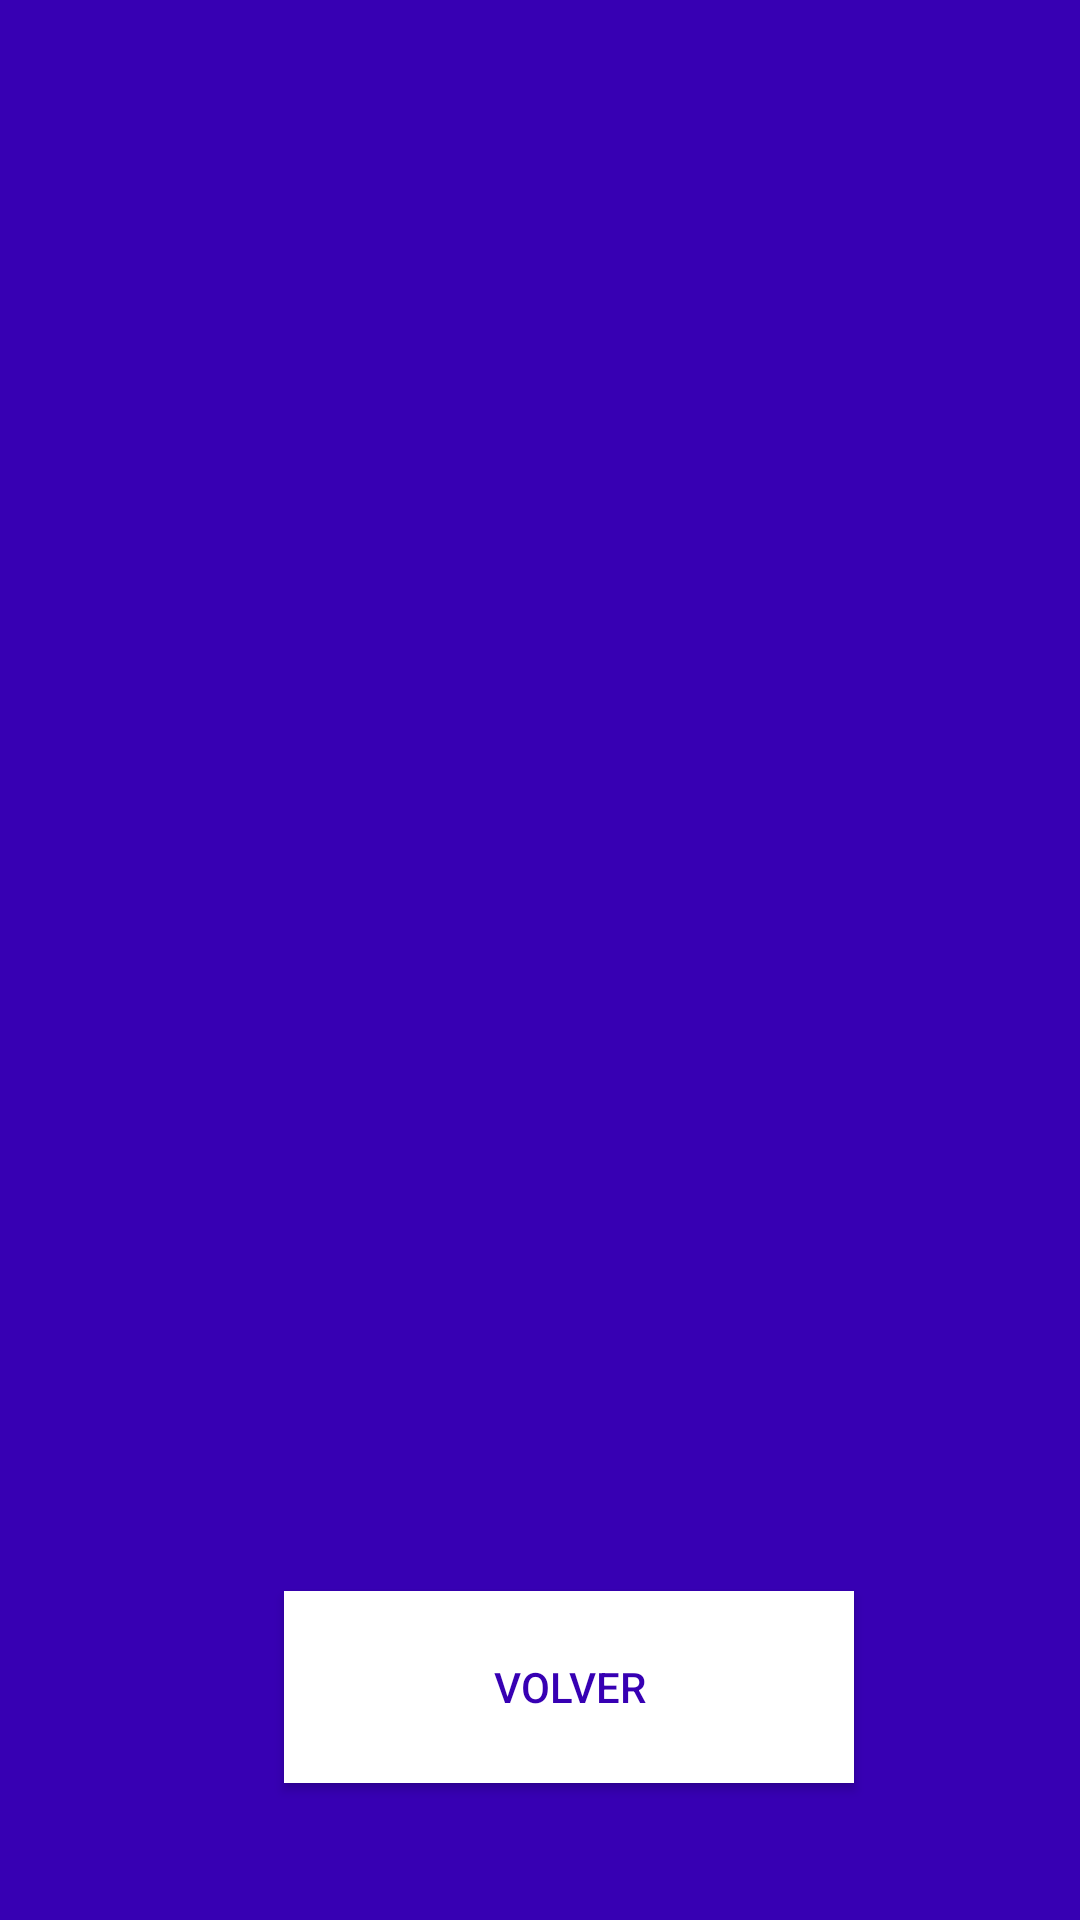

Produce the Android XML layout that renders to this screen, including the resource entries it uses.
<!-- AndroidManifest.xml: application theme Theme.FragmentsEntrega -->
<!-- res/layout/fragment_second.xml -->
<androidx.constraintlayout.widget.ConstraintLayout xmlns:android="http://schemas.android.com/apk/res/android"
    xmlns:app="http://schemas.android.com/apk/res-auto"
    android:layout_width="match_parent"
    android:layout_height="match_parent"
    android:orientation="vertical"
    android:padding="16dp"
    android:background="@color/purple_700">

    <TextView
        android:id="@+id/textView"
        android:layout_width="match_parent"
        android:layout_height="wrap_content"
        android:text=""
        android:textAlignment="center"
        android:textColor="@color/white"
        android:textSize="28sp"
        app:layout_constraintBottom_toBottomOf="parent"
        app:layout_constraintEnd_toEndOf="parent"
        app:layout_constraintHorizontal_bias="0.0"
        app:layout_constraintStart_toStartOf="parent"
        app:layout_constraintTop_toTopOf="parent"
        app:layout_constraintVertical_bias="0.258" />

    <Button
        android:id="@+id/botonVolver"
        android:layout_width="190dp"
        android:layout_height="64dp"
        android:layout_marginTop="272dp"
        android:background="@color/white"
        android:text="@string/volver"
        android:textColor="@color/purple_700"
        app:layout_constraintBottom_toBottomOf="parent"
        app:layout_constraintEnd_toEndOf="parent"
        app:layout_constraintHorizontal_bias="0.571"
        app:layout_constraintStart_toStartOf="parent"
        app:layout_constraintTop_toBottomOf="@+id/textView"
        app:layout_constraintVertical_bias="0.661" />


</androidx.constraintlayout.widget.ConstraintLayout>
<!-- resources referenced by this layout -->
<resources>
  <string name="volver">Volver</string>
  <style name="Theme.FragmentsEntrega" parent="android:Theme.Material.Light.NoActionBar" />
  <!-- not gathered from this repository: default colours our renderer supplied (Android Studio template values) -->
  <color name="purple_700">#FF3700B3</color>
  <color name="white">#FFFFFFFF</color>
</resources>
